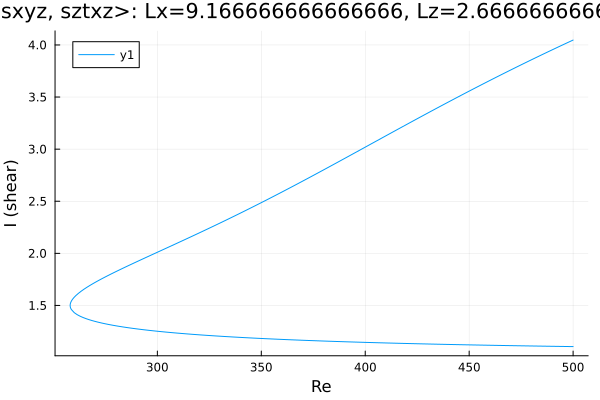

Data behind this chart, as committed beside it:
Re, shear
500.0, 4.047
499.6, 4.043
498.2, 4.03
496.8, 4.017
495.4, 4.004
493.9, 3.991
492.5, 3.977
491.1, 3.964
489.7, 3.951
488.3, 3.937
486.9, 3.924
485.5, 3.91
484, 3.897
482.6, 3.883
481.2, 3.87
479.8, 3.856
478.4, 3.842
477, 3.828
475.6, 3.815
474.1, 3.801
472.7, 3.787
471.3, 3.773
469.9, 3.759
468.5, 3.745
467.1, 3.731
465.7, 3.717
464.2, 3.702
462.8, 3.688
461.4, 3.674
460, 3.659
458.6, 3.645
457.2, 3.631
455.8, 3.616
455.1, 3.609
453.7, 3.595
452.3, 3.58
450.9, 3.566
449.4, 3.551
448, 3.536
446.6, 3.522
445.2, 3.507
443.8, 3.492
442.4, 3.477
441, 3.462
439.5, 3.447
438.1, 3.432
436.7, 3.417
435.3, 3.402
433.9, 3.387
433.1, 3.379
431.7, 3.364
430.3, 3.349
428.9, 3.334
427.5, 3.319
426.1, 3.303
424.7, 3.288
423.2, 3.273
421.8, 3.258
420.4, 3.242
419, 3.227
... 353 more rows
